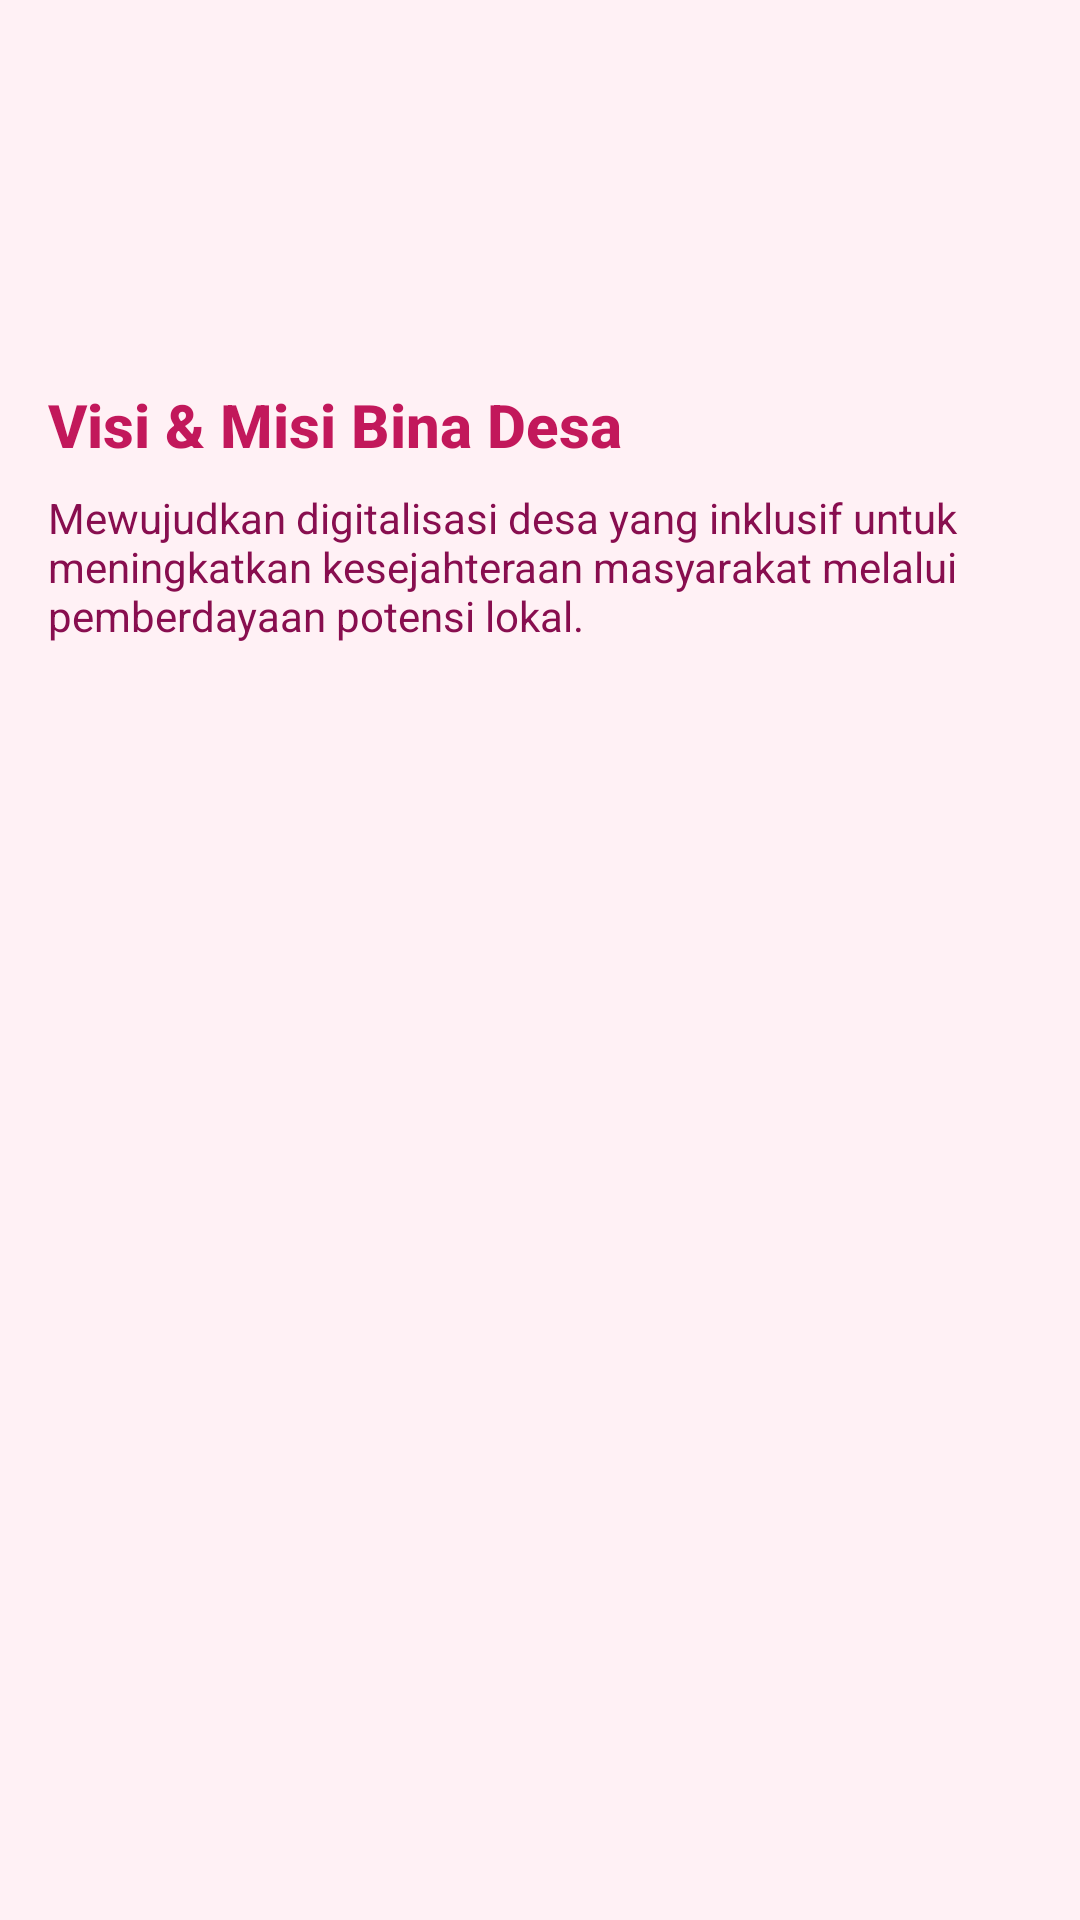

Layout XML and referenced resources for this Android screen:
<!-- AndroidManifest.xml: application theme Theme.Aliyablush -->
<!-- res/layout/fragment_tab_a.xml -->
<?xml version="1.0" encoding="utf-8"?>
<LinearLayout xmlns:android="http://schemas.android.com/apk/res/android"
    xmlns:app="http://schemas.android.com/apk/res-auto"
    xmlns:tools="http://schemas.android.com/tools"
    android:layout_width="match_parent"
    android:layout_height="match_parent"
    android:orientation="vertical"
    android:padding="16dp"
    android:background="#FFF1F5">

    <ImageView
        android:layout_width="100dp"
        android:layout_height="100dp"
        android:layout_gravity="center"
        android:src="@drawable/ic_house"
        android:layout_marginBottom="12dp"/>

    <TextView
        android:layout_width="wrap_content"
        android:layout_height="wrap_content"
        android:text="Visi &amp; Misi Bina Desa"
        android:textSize="20sp"
        android:textStyle="bold"
        android:textColor="#C2185B"
        android:fontFamily="sans-serif-medium"/>

    <TextView
        android:layout_width="match_parent"
        android:layout_height="wrap_content"
        android:layout_marginTop="8dp"
        android:text="Mewujudkan digitalisasi desa yang inklusif untuk meningkatkan kesejahteraan masyarakat melalui pemberdayaan potensi lokal."
        android:textSize="14sp"
        android:textColor="#880E4F"
        android:layout_marginBottom="16dp"/>

    <androidx.recyclerview.widget.RecyclerView
        android:id="@+id/rvTabA"
        android:layout_width="match_parent"
        android:layout_height="0dp"
        android:layout_weight="1"
        tools:listitem="@layout/item_product" />

</LinearLayout>
<!-- res/layout/item_product.xml (included above) -->
<?xml version="1.0" encoding="utf-8"?>
<androidx.cardview.widget.CardView xmlns:android="http://schemas.android.com/apk/res/android"
    xmlns:app="http://schemas.android.com/apk/res-auto"
    android:layout_width="match_parent"
    android:layout_height="wrap_content"
    android:layout_margin="8dp"
    app:cardCornerRadius="8dp"
    app:cardElevation="4dp">

    <LinearLayout
        android:layout_width="match_parent"
        android:layout_height="wrap_content"
        android:orientation="vertical"
        android:padding="8dp">

        <ImageView
            android:id="@+id/imgProduct"
            android:layout_width="match_parent"
            android:layout_height="150dp"
            android:scaleType="centerCrop"
            android:src="@drawable/ic_launcher_foreground" />

        <TextView
            android:id="@+id/tvProductName"
            android:layout_width="match_parent"
            android:layout_height="wrap_content"
            android:textSize="18sp"
            android:textStyle="bold"
            android:layout_marginTop="8dp"
            android:text="Product Name" />

        <TextView
            android:id="@+id/tvProductPrice"
            android:layout_width="match_parent"
            android:layout_height="wrap_content"
            android:textColor="@android:color/holo_green_dark"
            android:textSize="16sp"
            android:layout_marginTop="4dp"
            android:text="Price" />

    </LinearLayout>
</androidx.cardview.widget.CardView>
<!-- resources referenced by this layout -->
<resources>
  <style name="Theme.Aliyablush" parent="Base.Theme.Aliyablush" />
  <style name="Base.Theme.Aliyablush" parent="Theme.Material3.DayNight.NoActionBar">
          
          
      </style>
</resources>
